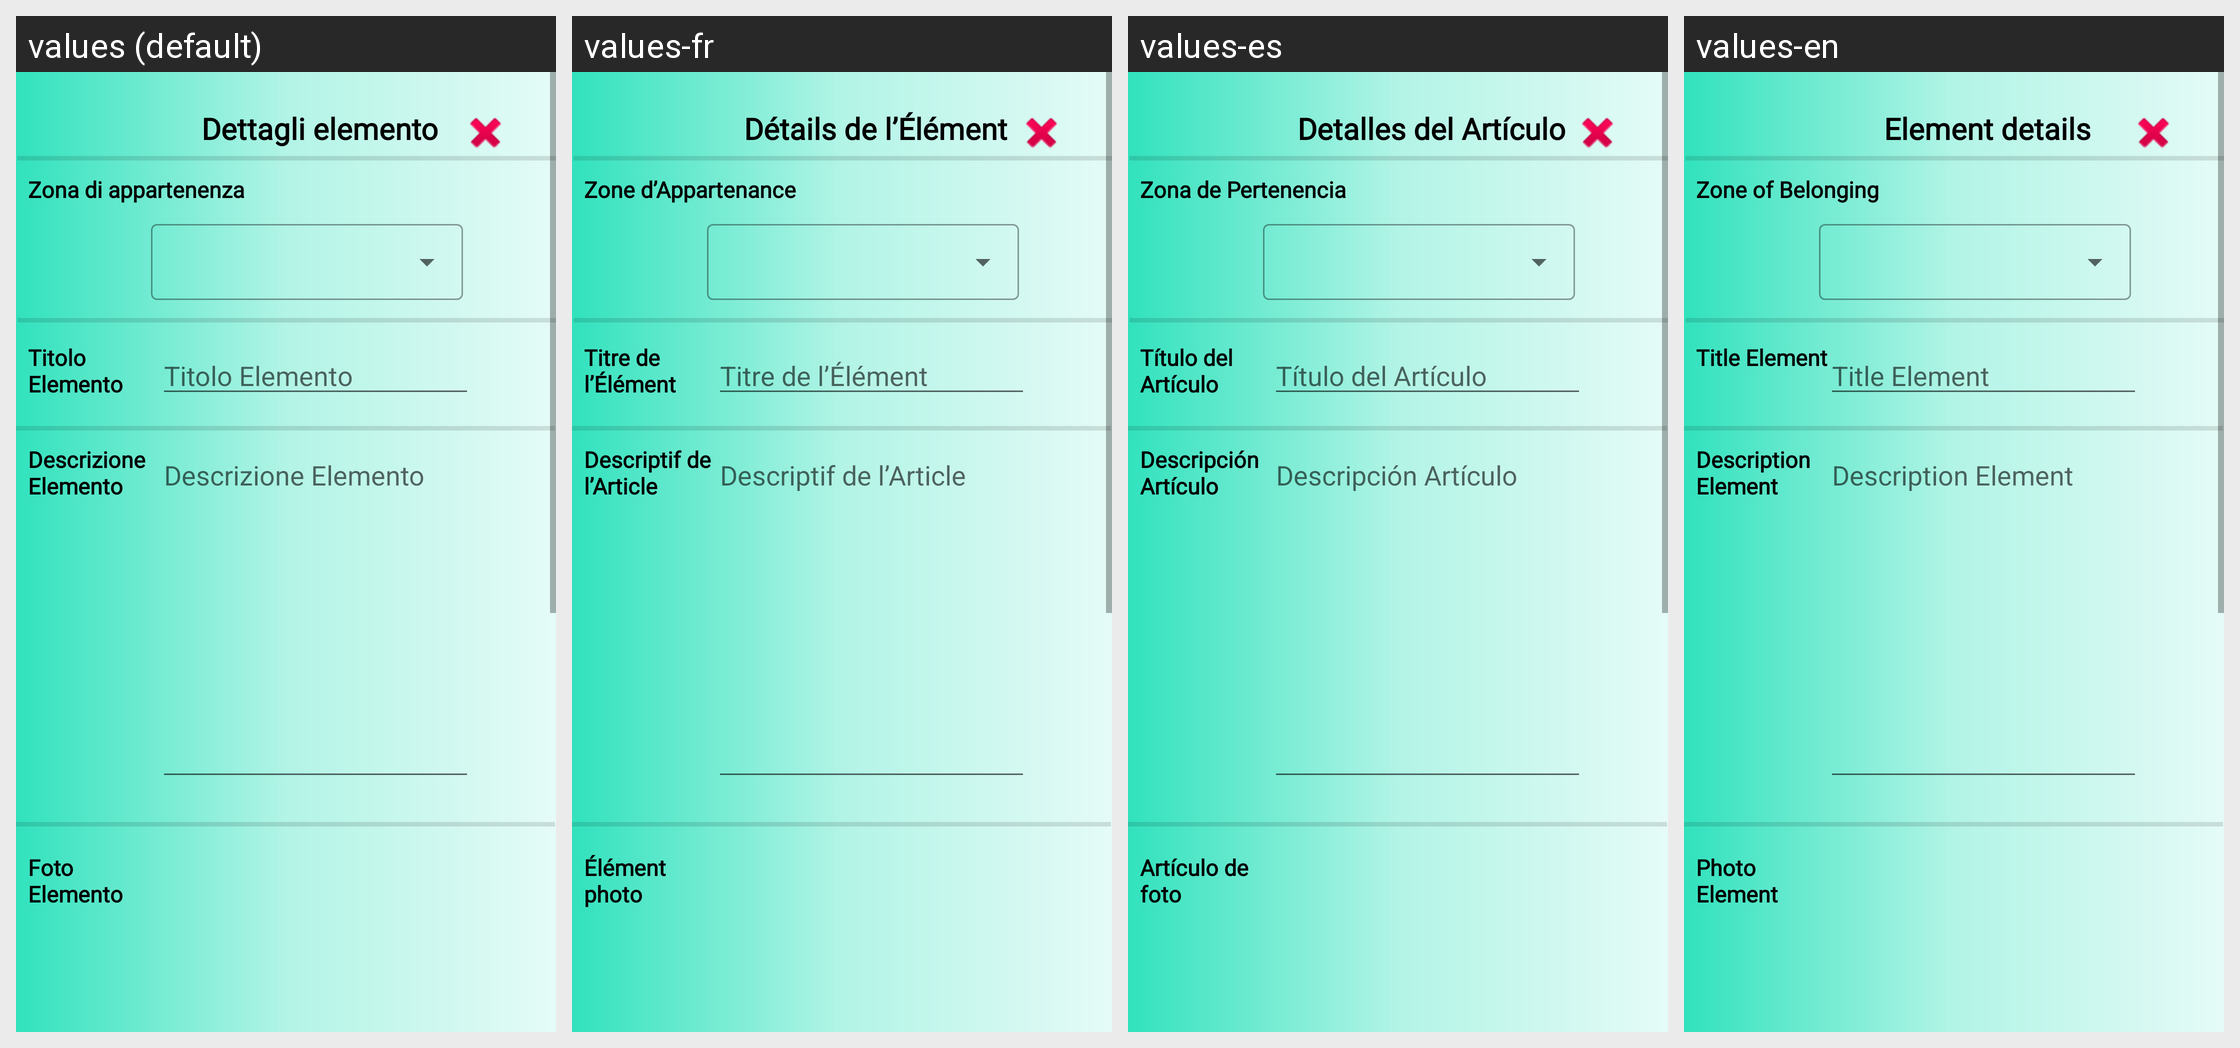

The Android screen above is rendered under several locales of the same app. Produce the string resources it draws, with the default and per-locale values.
Android screen res/layout/activity_element_details.xml rendered under 4 locales, left to right: values (default), values-fr, values-es, values-en. Device: Nexus 5 (rendered at 1080×1920; each locale shown at half size, 540×960, under a caption strip naming it); theme Theme.AlphaTour.
Strings drawn on this screen, with the default value and each locale's value (text and hints the layout hard-codes, and strings that could not be matched under every locale, appear in the picture but are not listed):

element_details
  values: Dettagli elemento
  values-fr: Détails de l’Élément
  values-es: Detalles del Artículo
  values-en: Element details

owner_zone
  values: Zona di appartenenza
  values-fr: Zone d’Appartenance
  values-es: Zona de Pertenencia
  values-en: Zone of Belonging

title_element
  values: Titolo Elemento
  values-fr: Titre de l’Élément
  values-es: Título del Artículo
  values-en: Title Element

description_element
  values: Descrizione Elemento
  values-fr: Descriptif de l’Article
  values-es: Descripción Artículo
  values-en: Description Element

photo_element
  values: Foto Elemento
  values-fr: Élément photo
  values-es: Artículo de foto
  values-en: Photo Element
